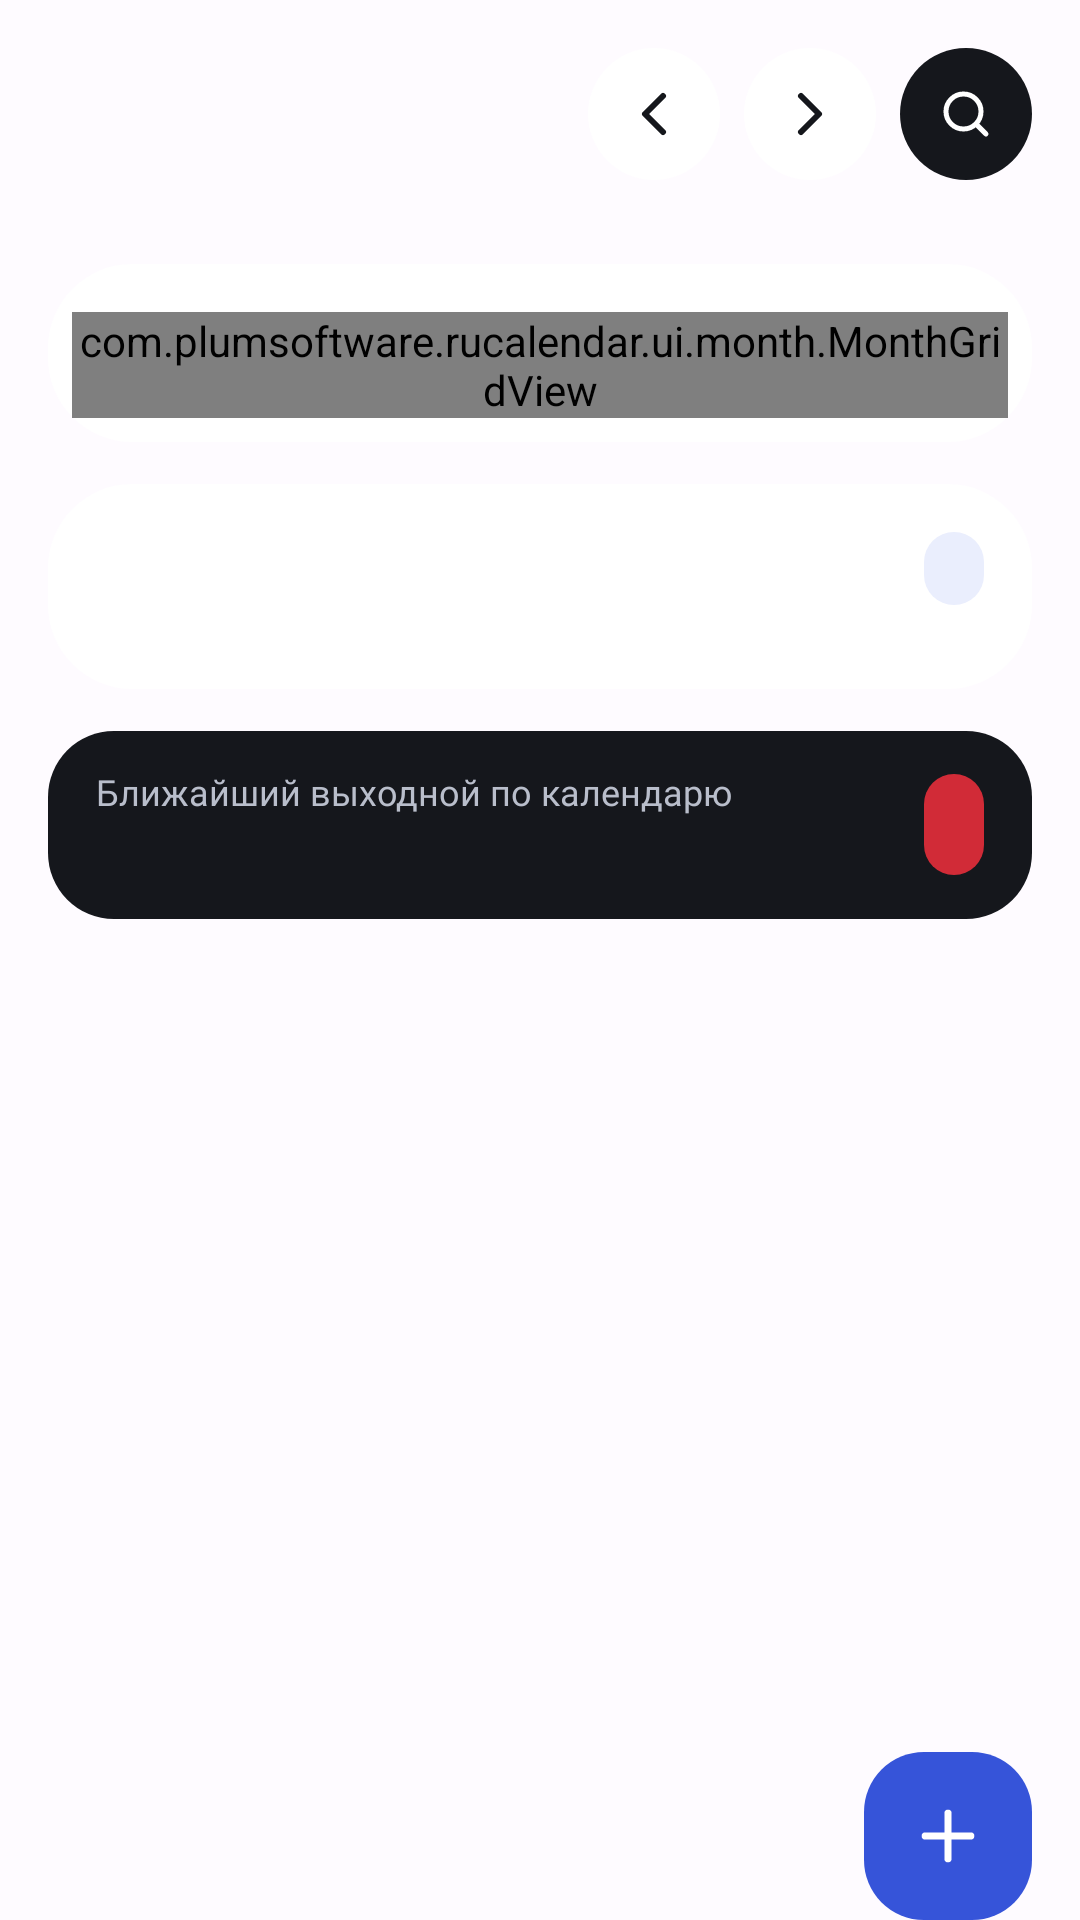

Reconstruct the res/layout file that produces this screen, plus the resources it refers to.
<!-- AndroidManifest.xml: application theme Theme.КалендарьРФ -->
<!-- res/layout/fragment_month.xml -->
<?xml version="1.0" encoding="utf-8"?>
<FrameLayout xmlns:android="http://schemas.android.com/apk/res/android"
    xmlns:app="http://schemas.android.com/apk/res-auto"
    xmlns:tools="http://schemas.android.com/tools"
    android:layout_width="match_parent"
    android:layout_height="match_parent">

    <androidx.core.widget.NestedScrollView
        android:id="@+id/scroll"
        android:layout_width="match_parent"
        android:layout_height="match_parent"
        android:clipToPadding="false">

        
        <LinearLayout
            android:id="@+id/content"
            android:layout_width="match_parent"
            android:layout_height="wrap_content"
            android:orientation="vertical"
            android:paddingStart="16dp"
            android:paddingEnd="16dp">

            
            <LinearLayout
                android:layout_width="match_parent"
                android:layout_height="wrap_content"
                android:gravity="bottom"
                android:orientation="horizontal">

                <LinearLayout
                    android:id="@+id/month_title_block"
                    android:layout_width="0dp"
                    android:layout_height="wrap_content"
                    android:layout_weight="1"
                    android:background="?attr/selectableItemBackground"
                    android:minHeight="44dp"
                    android:orientation="vertical">

                    <TextView
                        android:id="@+id/year"
                        android:layout_width="wrap_content"
                        android:layout_height="wrap_content"
                        android:textAppearance="@style/TextAppearance.Calendar.Overline"
                        tools:text="2026" />

                    <TextView
                        android:id="@+id/month_title"
                        android:layout_width="wrap_content"
                        android:layout_height="wrap_content"
                        android:layout_marginTop="2dp"
                        android:textAppearance="@style/TextAppearance.Calendar.ScreenTitle"
                        tools:text="Октябрь" />
                </LinearLayout>

                <ImageButton
                    android:id="@+id/prev_month"
                    style="@style/Widget.Calendar.IconButton"
                    android:contentDescription="@string/cd_prev_month"
                    android:src="@drawable/ic_chevron_left" />

                <ImageButton
                    android:id="@+id/next_month"
                    style="@style/Widget.Calendar.IconButton"
                    android:layout_marginStart="8dp"
                    android:contentDescription="@string/cd_next_month"
                    android:src="@drawable/ic_chevron_right" />

                <ImageButton
                    android:id="@+id/search"
                    style="@style/Widget.Calendar.IconButton"
                    android:layout_marginStart="8dp"
                    android:background="@drawable/bg_icon_button_dark"
                    android:contentDescription="@string/cd_search"
                    android:padding="12dp"
                    android:scaleType="fitCenter"
                    android:src="@drawable/ic_search"
                    app:tint="@color/ds_button_primary_text" />
            </LinearLayout>

            
            <HorizontalScrollView
                android:id="@+id/chips_scroll"
                android:layout_width="match_parent"
                android:layout_height="wrap_content"
                android:layout_marginStart="-16dp"
                android:layout_marginEnd="-16dp"
                android:layout_marginTop="14dp"
                android:clipToPadding="false"
                android:overScrollMode="never"
                android:paddingStart="16dp"
                android:paddingEnd="16dp"
                android:scrollbars="none">

                <LinearLayout
                    android:id="@+id/chips"
                    android:layout_width="wrap_content"
                    android:layout_height="wrap_content"
                    android:orientation="horizontal" />
            </HorizontalScrollView>

            
            <LinearLayout
                android:layout_width="match_parent"
                android:layout_height="wrap_content"
                android:layout_marginTop="14dp"
                android:background="@drawable/bg_card"
                android:orientation="vertical"
                android:paddingStart="8dp"
                android:paddingEnd="8dp"
                android:paddingTop="12dp"
                android:paddingBottom="8dp">

                <LinearLayout
                    android:id="@+id/weekdays"
                    android:layout_width="match_parent"
                    android:layout_height="wrap_content"
                    android:importantForAccessibility="noHideDescendants"
                    android:orientation="horizontal" />

                <com.plumsoftware.rucalendar.ui.month.MonthGridView
                    android:id="@+id/grid"
                    android:layout_width="match_parent"
                    android:layout_height="wrap_content"
                    android:layout_marginTop="4dp" />
            </LinearLayout>

            
            <LinearLayout
                android:id="@+id/day_card"
                android:layout_width="match_parent"
                android:layout_height="wrap_content"
                android:layout_marginTop="14dp"
                android:animateLayoutChanges="false"
                android:background="@drawable/bg_card"
                android:orientation="vertical"
                android:padding="16dp">

                <LinearLayout
                    android:layout_width="match_parent"
                    android:layout_height="wrap_content"
                    android:gravity="center_vertical"
                    android:orientation="horizontal">

                    <TextView
                        android:id="@+id/day_title"
                        android:layout_width="0dp"
                        android:layout_height="wrap_content"
                        android:layout_weight="1"
                        android:accessibilityHeading="true"
                        android:textAppearance="@style/TextAppearance.Calendar.CardTitleSmall"
                        tools:targetApi="p"
                        tools:text="Суббота, 3 октября" />

                    <TextView
                        android:id="@+id/day_relative"
                        android:layout_width="wrap_content"
                        android:layout_height="wrap_content"
                        android:layout_marginStart="12dp"
                        android:background="@drawable/bg_rel_chip"
                        android:paddingStart="10dp"
                        android:paddingEnd="10dp"
                        android:paddingTop="4dp"
                        android:paddingBottom="4dp"
                        android:textAppearance="@style/TextAppearance.Calendar.ChipSmall"
                        android:textColor="@color/ds_rel_chip_text"
                        tools:text="сегодня" />
                </LinearLayout>

                <LinearLayout
                    android:id="@+id/day_events"
                    android:layout_width="match_parent"
                    android:layout_height="wrap_content"
                    android:layout_marginTop="12dp"
                    android:orientation="vertical" />

                <TextView
                    android:id="@+id/day_empty"
                    android:layout_width="match_parent"
                    android:layout_height="wrap_content"
                    android:layout_marginTop="12dp"
                    android:text="@string/day_empty"
                    android:textAppearance="@style/TextAppearance.Calendar.Body"
                    android:visibility="gone" />
            </LinearLayout>

            
            <LinearLayout
                android:id="@+id/nearest"
                android:layout_width="match_parent"
                android:layout_height="wrap_content"
                android:layout_marginTop="14dp"
                android:background="@drawable/bg_promo"
                android:gravity="center_vertical"
                android:minHeight="44dp"
                android:orientation="horizontal"
                android:paddingStart="16dp"
                android:paddingEnd="16dp"
                android:paddingTop="12dp"
                android:paddingBottom="12dp">

                <LinearLayout
                    android:layout_width="0dp"
                    android:layout_height="wrap_content"
                    android:layout_weight="1"
                    android:orientation="vertical">

                    <TextView
                        android:layout_width="wrap_content"
                        android:layout_height="wrap_content"
                        android:fontFamily="@font/golos_text_regular"
                        android:text="@string/nearest_label"
                        android:textColor="@color/ds_promo_label"
                        android:textSize="12sp" />

                    <TextView
                        android:id="@+id/nearest_title"
                        android:layout_width="wrap_content"
                        android:layout_height="wrap_content"
                        android:layout_marginTop="2dp"
                        android:fontFamily="@font/golos_text_semibold"
                        android:textColor="@color/ds_promo_text"
                        android:textSize="15sp"
                        tools:text="4 ноября · День народного единства" />
                </LinearLayout>

                <TextView
                    android:id="@+id/nearest_counter"
                    android:layout_width="wrap_content"
                    android:layout_height="wrap_content"
                    android:layout_marginStart="12dp"
                    android:background="@drawable/bg_promo_counter"
                    android:fontFamily="@font/unbounded_bold"
                    android:paddingStart="10dp"
                    android:paddingEnd="10dp"
                    android:paddingTop="8dp"
                    android:paddingBottom="8dp"
                    android:textColor="@color/ds_on_holiday_plate"
                    android:textSize="13sp"
                    tools:text="32 дня" />
            </LinearLayout>
        </LinearLayout>
    </androidx.core.widget.NestedScrollView>

    
    <ImageButton
        android:id="@+id/fab_add"
        android:layout_width="56dp"
        android:layout_height="56dp"
        android:layout_gravity="bottom|end"
        android:layout_marginEnd="16dp"
        android:background="@drawable/bg_fab"
        android:contentDescription="@string/cd_add_event"
        android:padding="15dp"
        android:scaleType="fitCenter"
        android:src="@drawable/ic_add"
        app:tint="@color/ds_on_fab" />
</FrameLayout>
<!-- resources referenced by this layout -->
<resources>
  <color name="ds_button_primary_text">#FFFFFF</color>
  <color name="ds_on_fab">#FFFFFF</color>
  <color name="ds_on_holiday_plate">#FFFFFF</color>
  <color name="ds_promo_label">#B9BECB</color>
  <color name="ds_promo_text">#FFFFFF</color>
  <color name="ds_rel_chip_text">#2A43B8</color>
  <!-- drawable bg_card (drawable) -->
  <?xml version="1.0" encoding="utf-8"?>
  <shape xmlns:android="http://schemas.android.com/apk/res/android">
      <solid android:color="@color/ds_surface" />
      <corners android:radius="28dp" />
  </shape>
  <!-- drawable bg_promo_counter (drawable) -->
  <?xml version="1.0" encoding="utf-8"?>
  <shape xmlns:android="http://schemas.android.com/apk/res/android">
      <solid android:color="@color/ds_holiday_plate" />
      <corners android:radius="12dp" />
  </shape>
  <!-- drawable bg_rel_chip (drawable) -->
  <?xml version="1.0" encoding="utf-8"?>
  <shape xmlns:android="http://schemas.android.com/apk/res/android">
      <solid android:color="@color/ds_rel_chip_bg" />
      <corners android:radius="10dp" />
  </shape>
  <string name="cd_add_event">Добавить своё событие</string>
  <string name="cd_next_month">Следующий месяц</string>
  <string name="cd_prev_month">Предыдущий месяц</string>
  <string name="cd_search">Поиск праздника</string>
  <string name="day_empty">В этот день праздников и памятных дат нет</string>
  <string name="nearest_label">Ближайший выходной по календарю</string>
  <style name="TextAppearance.Calendar.ChipSmall" parent="">
          <item name="android:fontFamily">@font/golos_text_semibold</item>
          <item name="fontFamily">@font/golos_text_semibold</item>
          <item name="android:textSize">12sp</item>
      </style>
  <color name="ds_surface">#FFFFFF</color>
  <color name="ds_fab_bg">#3654D9</color>
  <color name="ds_button_primary_bg">#15171C</color>
  <color name="ds_promo_bg">#15171C</color>
  <color name="ds_holiday_plate">#D12B37</color>
  <color name="ds_rel_chip_bg">#EAEEFD</color>
  <color name="ds_text_secondary">#5B6170</color>
  <color name="ds_text_primary">#15171C</color>
  <color name="ds_accent">#3654D9</color>
  <color name="md_theme_light_primary">#005BC0</color>
  <color name="md_theme_light_onPrimary">#FFFFFF</color>
  <color name="md_theme_light_primaryContainer">#D8E2FF</color>
  <color name="md_theme_light_onPrimaryContainer">#001A41</color>
  <color name="md_theme_light_secondary">#565E71</color>
  <color name="md_theme_light_onSecondary">#FFFFFF</color>
  <color name="md_theme_light_secondaryContainer">#DBE2F9</color>
  <color name="md_theme_light_onSecondaryContainer">#141B2C</color>
  <color name="md_theme_light_tertiary">#715573</color>
  <color name="md_theme_light_onTertiary">#FFFFFF</color>
  <color name="md_theme_light_tertiaryContainer">#FBD7FC</color>
  <color name="md_theme_light_onTertiaryContainer">#29132D</color>
  <color name="md_theme_light_error">#BA1A1A</color>
  <color name="md_theme_light_errorContainer">#FFDAD6</color>
  <color name="md_theme_light_onError">#FFFFFF</color>
  <color name="md_theme_light_onErrorContainer">#410002</color>
  <color name="md_theme_light_background">#FEFBFF</color>
  <color name="md_theme_light_onBackground">#1B1B1F</color>
  <color name="md_theme_light_surface">#FEFBFF</color>
  <color name="md_theme_light_onSurface">#1B1B1F</color>
  <color name="md_theme_light_surfaceVariant">#F3F3F3</color>
  <color name="md_theme_light_onSurfaceVariant">#77777A</color>
  <color name="md_theme_light_outline">#74777F</color>
  <color name="md_theme_light_inverseOnSurface">#F2F0F4</color>
  <color name="md_theme_light_inverseSurface">#303033</color>
  <color name="md_theme_light_inversePrimary">#ADC6FF</color>
  <color name="ds_icon_button_bg">#FFFFFF</color>
</resources>
